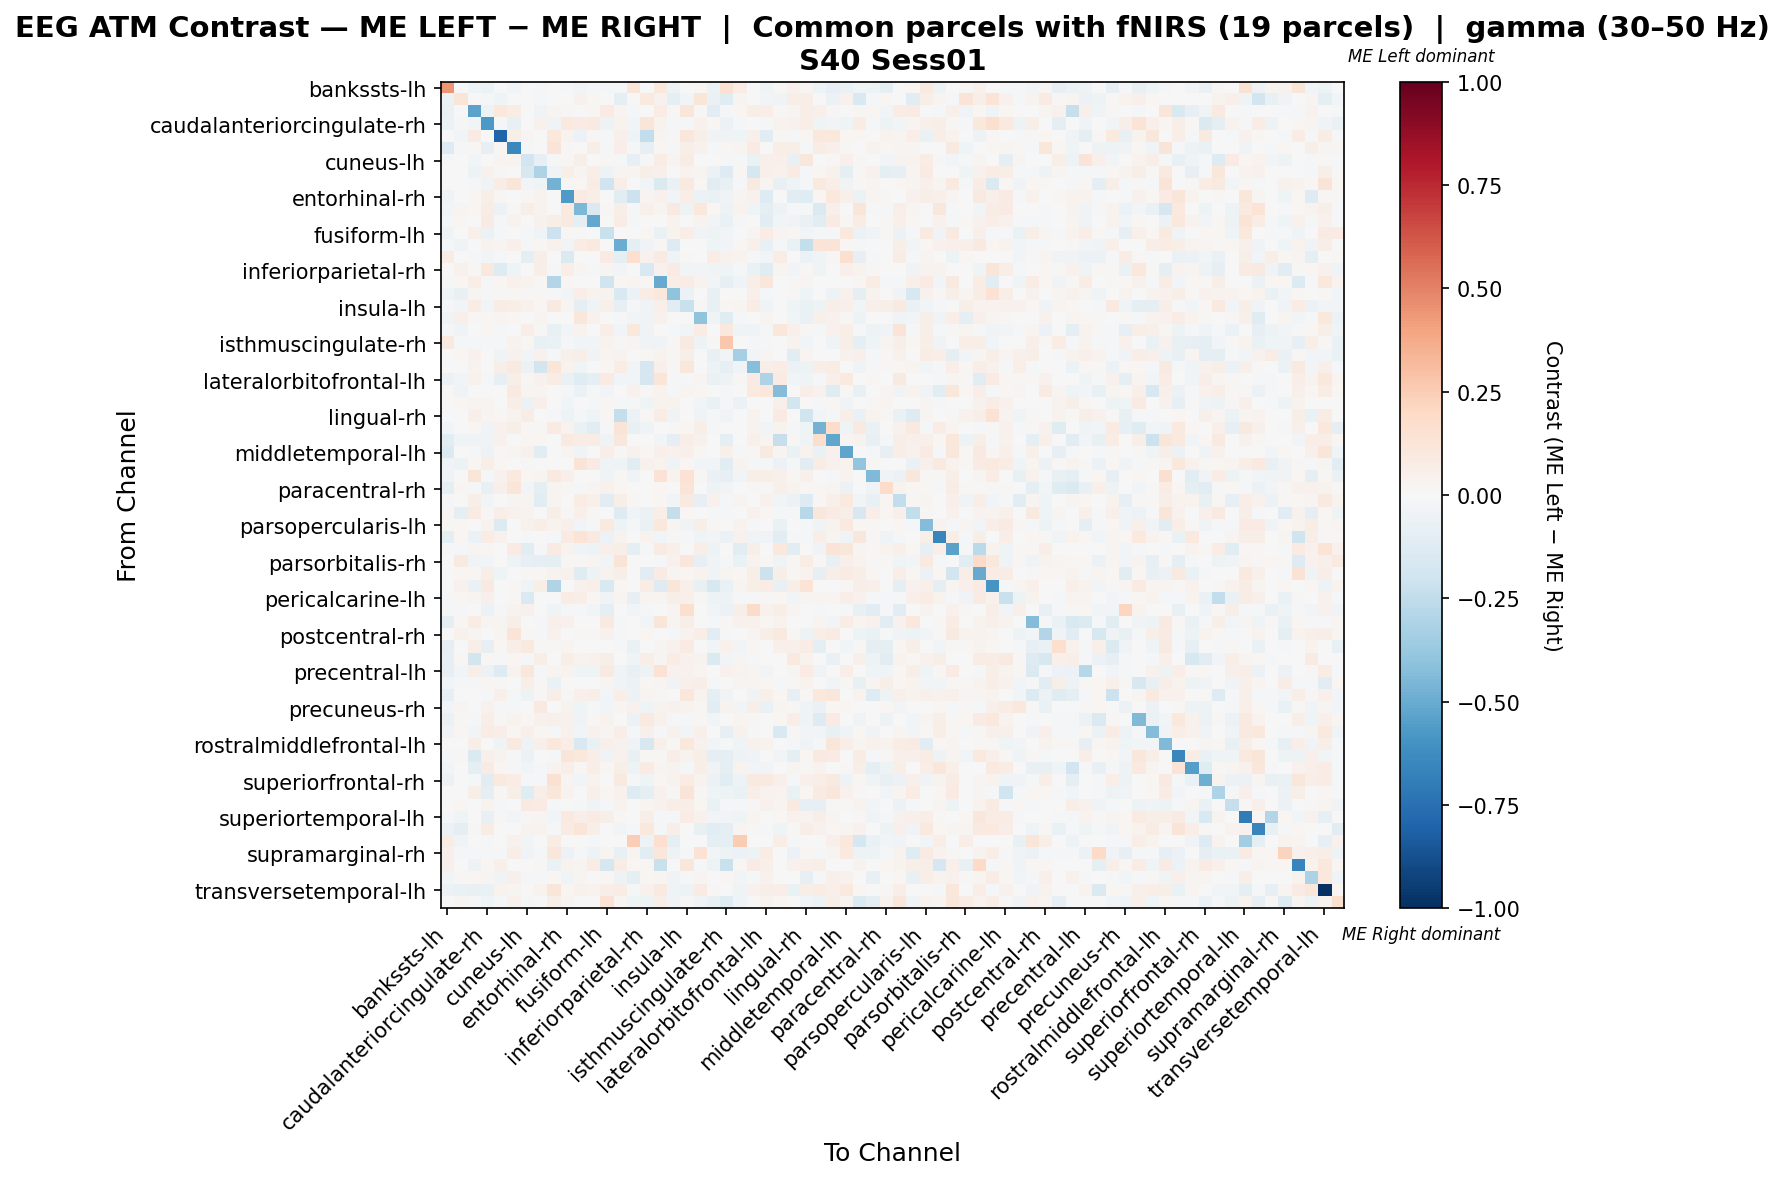

The data file committed next to this chart (first rows):
, bankssts-lh, bankssts-rh, caudalanteriorcingulate-lh, caudalanteriorcingulate-rh, caudalmiddlefrontal-lh, caudalmiddlefrontal-rh, cuneus-lh, cuneus-rh, entorhinal-lh, entorhinal-rh, frontalpole-lh, frontalpole-rh, fusiform-lh, fusiform-rh, inferiorparietal-lh, inferiorparietal-rh, inferiortemporal-lh, inferiortemporal-rh, insula-lh, insula-rh, isthmuscingulate-lh, isthmuscingulate-rh, lateraloccipital-lh
bankssts-lh, 0.4377, -0.004006, -0.03958, -0.0622, 0.0, -0.02513, -0.005654, -0.01414, 0.0, -0.008481, -0.0311, -0.01131, -0.01859, -0.01414, 0.1221, 0.003278, 0.106, -0.04806, -0.006695, 0.02144, -0.05788, 0.1488, 0.07472
bankssts-rh, -0.05843, 0.1186, 0.0, -0.01431, -0.04395, -0.003198, 0.0, -0.01128, 0.0, 0.005229, 0.04199, 0.02291, 0.0, -0.09093, -0.001513, 0.09606, 0.04581, -0.09715, -0.02442, 0.1191, -0.06837, -0.1225, 0.02672
caudalanteriorcingulate-lh, -0.06514, -0.005429, -0.5386, -0.04804, 0.105, 0.07755, -0.001636, -0.03498, 0.02947, 0.01387, 0.005213, 0.0218, 0.08574, 0.02576, -0.01598, 0.003964, 0.07217, 0.01469, 0.1207, 0.008746, -0.103, -0.01693, 0.02232
caudalanteriorcingulate-rh, -0.0603, -0.02316, -0.02852, -0.5739, -0.01598, -0.07562, -0.001931, 0.04583, -0.03395, 0.09739, 0.08545, 0.09371, -0.05464, 0.03793, -0.02593, 0.1196, 0.03401, -0.01206, -0.00995, 0.03992, 0.02231, -0.0591, -0.01948
caudalmiddlefrontal-lh, 0.0, -0.02405, 0.07957, -0.0008874, -0.7969, 0.05685, 0.03058, -0.001441, 0.1027, 0.03524, -0.05962, 0.02005, -0.01274, 0.05241, -0.04122, -0.2446, 0.0266, 0.0133, 0.1162, 0.05541, -0.03679, -0.03336, -0.04067
caudalmiddlefrontal-rh, -0.1255, -0.01714, 0.01435, -0.0842, 0.02042, -0.6436, -0.01164, 0.0, 0.1291, 0.01455, 0.006489, 0.05778, -0.01069, 0.06932, -0.01665, -0.07964, 0.02153, -0.009112, 0.05666, 0.04018, -0.0116, 0.02006, 0.02461
cuneus-lh, -0.01018, 0.002105, -0.0278, -0.005285, 0.02349, 0.02393, -0.1903, -0.08222, -0.01791, 0.008761, 0.0555, -0.00186, 0.01336, -0.01914, -0.08164, -0.02109, 0.07576, 0.02849, 0.07278, 0.007782, -0.004698, -0.01013, -0.02031
cuneus-rh, -0.006726, -0.005811, -0.05068, 0.03974, 0.009858, -0.003363, -0.1568, -0.3121, -0.03746, 0.05541, 0.03103, 0.06427, -0.04984, 0.03087, 0.02438, 0.05998, 0.04868, -0.004134, 0.03546, 0.03103, -0.0597, -0.1278, 0.02102
entorhinal-lh, 0.0, 0.0, -0.0206, -0.03524, 0.07134, 0.1214, -0.02735, -0.04652, -0.4756, 0.01387, 0.01667, 0.073, -0.1965, 0.0696, -0.002629, -0.02882, -0.1459, -0.06639, 0.09306, 0.02186, -0.1052, -0.07624, -0.009151
entorhinal-rh, -0.03151, -0.003284, 0.01992, 0.06089, 0.01238, 0.004439, 0.0144, 0.03486, 0.005956, -0.5638, 0.08507, 0.06738, 0.00462, -0.1088, -0.2171, 0.03086, 0.04483, -0.02624, 0.06291, -0.06034, -0.06872, -0.03851, 0.0262
frontalpole-lh, -0.02838, 0.02868, 0.01792, 0.07752, -0.06139, 0.01075, 0.05676, 0.03226, -0.003137, 0.09559, -0.448, -0.1439, 0.01553, 0.06213, -0.01135, 0.04794, 0.03017, 0.09215, -0.05452, 0.1019, 0.01598, -0.05392, 0.03704
frontalpole-rh, -0.01532, 0.01723, 0.002073, 0.07899, -0.02108, 0.03175, -0.001441, 0.04309, 0.05585, 0.08792, -0.1007, -0.5154, 0.005902, 0.07037, -0.01022, -0.004804, 0.004309, 0.03494, 0.007485, 0.03574, -0.02426, -0.06433, -0.01693
fusiform-lh, -0.04074, 0.0, 0.05142, -0.05672, -0.008793, 0.003116, -0.0141, -0.04321, -0.2145, 0.008674, 0.008305, 0.002113, -0.2198, -0.00235, 0.005585, 0.01822, -0.06399, 0.03582, 0.06443, -0.03294, -0.05336, -0.03007, -0.003089
fusiform-rh, -0.01417, -0.03411, 0.007333, 0.03667, 0.02495, 0.05337, -0.01457, 0.01695, 0.03962, -0.02788, 0.07766, 0.09983, -0.00537, -0.4963, -0.09919, -0.03125, 0.01173, -0.1266, 0.006481, 0.007204, -0.04047, -0.02775, 0.02339
inferiorparietal-lh, 0.07066, -0.0002132, -0.01684, -0.02748, -0.01663, 0.004538, -0.08991, 0.05648, 0.002943, -0.1449, -0.002375, -0.004751, 0.08115, -0.08789, 0.1647, 0.04042, 0.07945, -0.04637, 0.01347, -0.004503, 0.07552, 0.04584, 0.03379
inferiorparietal-rh, -0.005244, 0.04406, 0.008202, 0.1041, -0.1261, -0.04262, -0.007529, 0.0657, -0.02326, 0.06342, 0.02993, -0.01675, 0.03027, -0.02656, -0.002962, -0.1534, 0.04262, 0.08397, -0.02351, -0.02893, -0.03341, -0.04651, -0.009559
inferiortemporal-lh, -0.01609, 0.01836, 0.06371, -0.01527, 0.02309, 0.04668, 0.03721, 0.01329, -0.294, 0.02168, -0.001737, 0.003324, -0.1963, 0.01603, 0.02824, 0.01462, -0.5017, 0.06977, 0.07483, 0.03671, -0.0298, -0.08525, -0.03651
inferiortemporal-rh, -0.04123, -0.07705, 0.02572, -0.008898, 0.01276, 0.01704, 0.01478, 0.008315, -0.02035, -0.02567, 0.06747, 0.03742, 0.03837, -0.1524, -0.06229, 0.07099, 0.1024, -0.403, -0.0609, 0.005543, -0.07077, -0.005519, -0.00389
insula-lh, -0.02337, -0.02726, 0.07558, -0.02874, 0.07696, 0.06209, 0.03993, 0.02271, 0.09199, 0.02479, -0.08688, -0.04597, 0.0492, -0.08535, -0.008337, -0.04202, 0.05172, -0.1016, -0.2209, 0.01251, -0.0741, 0.01635, 0.02397
insula-rh, -0.0317, 0.04694, 0.008774, 0.02066, 0.02979, 0.02191, 0.007419, 0.02813, -0.003468, 0.007261, 0.1109, 0.04082, -0.005622, -0.01716, -0.02839, -0.03702, 0.04323, -0.001713, 0.0003993, -0.4015, -0.04149, -0.1235, -0.01234
isthmuscingulate-lh, -0.01581, -0.03897, -0.007787, 0.02001, -0.02255, 0.002582, 0.06418, 0.01246, -0.07423, -0.02469, 0.03316, -0.0001213, 0.06648, -0.02997, 0.1019, -0.03369, 0.00359, -0.02182, -0.02711, 0.07491, 0.003299, 0.1067, -0.04639
isthmuscingulate-rh, 0.086, -0.02037, -0.01221, -0.01711, -0.01237, 0.03764, 0.01615, -0.07091, -0.06718, -0.00933, -0.02986, -0.03012, 0.03892, 0.00917, 0.02906, -0.03594, -0.03391, 0.01152, 0.08904, -0.05438, 0.0136, 0.2682, -0.006825
lateraloccipital-lh, 0.001463, 0.02076, 0.04131, 0.001774, -0.03657, 0.03994, -0.02377, 0.04153, -0.01049, 0.05286, 0.0607, -0.03192, 0.02998, 0.03644, 0.001424, 0.01067, 0.03715, 0.009521, 0.05933, 0.003277, -0.07695, -0.02926, -0.3341
lateraloccipital-rh, -0.003494, 0.0, 0.03218, -0.003494, 0.05538, 0.08879, -0.0622, -0.1805, 0.1212, 0.03683, -0.04416, 0.006266, 0.01721, 0.07569, -0.02795, -0.1641, 0.05449, 0.01371, 0.1121, -0.0007667, -0.04892, -0.08355, -0.03648
lateralorbitofrontal-lh, -0.05763, -0.02357, 0.04522, -0.01989, -0.08473, 0.05746, 0.0205, 0.04415, 0.07178, -0.06597, -0.1225, -0.101, 0.07884, -0.02914, -0.02775, -0.1665, 0.1198, -0.01396, -0.01019, 0.02953, -0.0665, -0.04763, 0.007884
lateralorbitofrontal-rh, -0.002239, -0.03868, -0.007327, 7.920561709250894e-05, 0.006875, 0.09023, 0.02849, 0.02849, -0.004274, -0.01717, -0.05628, -0.02015, -0.02539, -0.003935, 0.04116, 0.01108, 0.03356, -0.01003, 0.02707, 0.01823, -0.002193, -0.01895, 0.0
lingual-lh, 0.0003702, 0.0223, 0.02819, 0.02819, -0.006749, 0.06819, -0.05743, 0.05427, 0.004546, -0.02623, 0.001643, -0.01651, 0.02304, -0.02115, -0.02029, -0.04605, 0.03153, 0.03741, 0.004573, -0.02786, -0.06506, -0.009787, -0.06159
lingual-rh, -0.001582, 0.007771, 0.053, 0.02844, 0.01715, 0.0331, 0.07676, -0.001605, -0.008268, -0.04731, -0.01682, -0.04101, 0.01822, -0.2404, -0.05974, 0.01121, 0.07361, -0.04269, -0.001628, -0.03205, -0.02188, -0.03593, 0.004284
medialorbitofrontal-lh, -0.02896, 0.004871, 0.02273, -0.03449, 0.04168, 0.06147, 0.01277, 0.01299, 0.08548, 0.0351, -0.06974, -0.1069, -0.01575, 0.1278, -0.07241, -0.04121, 0.006845, 0.008469, 0.01724, 0.05954, -0.01944, -0.006714, 0.002105
medialorbitofrontal-rh, -0.1146, -0.04443, -0.03636, -0.04016, 0.04091, 0.005577, 0.01573, 0.02288, 0.0007232, 0.09152, 0.07432, 0.0738, -0.0316, 0.1134, -0.002391, 0.002344, -0.0287, -0.09221, 0.06574, 0.04133, 0.003774, -0.09936, 0.006189
middletemporal-lh, -0.1373, -0.001764, -0.01555, -0.05372, 0.0205, 0.02919, 0.03934, -0.1163, -3.38023814439495e-05, 0.03007, -0.03185, 0.0041, 0.07007, 0.01367, 0.04235, 0.01697, 0.05249, 0.04031, 0.05183, 0.01756, -0.003339, 0.04784, -0.02092
middletemporal-rh, -0.033, -0.05282, 0.01822, 0.0674, 0.0195, -0.00557, 0.01468, 0.004289, -0.001176, -0.003304, 0.1261, 0.07823, -0.04468, -0.04049, -0.1108, 0.04683, 0.03643, -0.04467, 0.01929, -0.02881, -0.02518, -0.1048, 0.03643
paracentral-lh, -0.03704, -0.007645, 0.1204, -0.01737, 0.0411, 0.0987, 0.01586, 0.02967, 0.1008, 0.05024, -0.001477, -0.007061, -0.03764, 0.01292, -0.03352, 0.007629, 0.144, 0.03407, 0.141, 0.01175, -0.06527, -0.0835, -0.02881
paracentral-rh, -0.08856, 0.01608, -0.00896, -0.07652, 0.05039, 0.1201, -0.02419, -0.08856, 0.03, 0.0134, -0.009399, 0.02949, 0.04445, 0.01876, 0.0, 0.002681, 0.01951, -0.006447, 0.1287, 0.002681, -0.04805, -0.02962, 0.004275
parahippocampal-lh, -0.01797, 0.006083, 0.0558, -0.02727, 0.0009013, 0.02356, 0.02706, -0.1122, 0.02489, 0.005745, 0.07755, 0.04804, -0.1033, 0.05822, 0.01214, -0.002914, 0.01685, -0.02498, 0.09078, -0.08195, 0.04271, -0.0139, 0.02433
parahippocampal-rh, 0.01568, -0.08619, 0.07961, 0.008181, 0.0662, 0.04484, 0.0331, 0.004167, 0.05545, 0.008416, 0.04848, 0.01561, 0.001972, -0.1286, -0.04544, -0.05802, 0.07029, -0.238, 0.01531, 0.001065, -0.02333, -0.01037, 0.004697
parsopercularis-lh, 0.01164, 0.01745, -0.004007, 0.03571, -0.1365, -0.006005, 0.04071, 0.06458, 0.0379, 0.05194, -0.02423, -0.01581, 0.09686, -0.0523, -0.009817, -0.06651, 0.1025, 0.02508, -0.03125, 0.05495, 0.01104, -0.002184, 0.0351
parsopercularis-rh, -0.08923, 0.01838, -0.05525, 0.07578, 0.04009, -0.002739, -0.02078, 0.00127, -0.008997, 0.08419, 0.1383, 0.08947, -0.05584, 0.03393, 0.00176, 0.03721, -0.02811, 0.0109, -0.01169, -0.03843, -0.02396, -0.05818, 0.04386
parsorbitalis-lh, -0.02011, -0.01368, 0.02704, 0.01802, 0.00184, 0.08111, -0.1121, -0.0126, 0.07886, 0.03438, -0.03345, -0.05248, 0.05132, 0.05816, -0.09353, -0.02328, 0.08411, 0.04806, -0.0009121, 0.06008, -0.0539, 0.003004, -0.1132
parsorbitalis-rh, 0.0, 0.08789, -0.03537, -0.02921, 0.003139, -0.04865, -0.08064, -0.08969, -0.08993, 0.009417, 0.01256, 0.02511, -0.02354, 0.1287, -0.0035, 0.006157, -0.01026, 0.04612, 0.1099, -0.08172, -0.03573, -0.021, -0.06724
parstriangularis-lh, 0.006287, 0.01868, 0.01743, 0.05604, -0.04052, 0.002792, 0.01245, 0.01266, 0.03648, 0.04398, -0.1206, -0.05368, 0.03739, 0.05741, 0.003736, -0.1108, 0.08095, 0.02903, 0.02071, 0.03362, -0.03332, 0.02864, 0.01749
parstriangularis-rh, 0.0, 0.04471, -0.06619, 0.09241, 0.004471, 0.009801, -0.04661, 0.05515, -0.2991, 0.007476, 0.04471, 0.05366, -0.1524, 0.01639, 0.0, 0.07601, -0.1302, 0.1207, 0.04769, -0.07661, -0.1577, -0.06279, 0.02534
pericalcarine-lh, -0.008661, 0.02273, 0.02467, 0.05057, -0.003973, 0.009662, -0.1412, -0.0002573, 0.006775, 0.07164, 0.06406, 0.02293, -0.03279, 0.02481, -0.08381, 0.02781, 0.02907, 0.05757, 0.05454, 0.01341, -0.04837, -0.04931, -0.01006
pericalcarine-rh, -0.01435, -0.01793, 0.005679, -0.05929, -0.01034, 0.03246, 0.04483, 0.006218, -0.04011, -0.01076, -0.01076, -0.02702, -0.08655, -0.003645, -0.02492, -0.01417, 0.006277, 0.02738, 0.1602, 0.0, -0.03102, -0.05852, 0.06151
postcentral-lh, -0.09402, 0.01983, 0.0755, 0.03078, 0.02996, 0.05554, -0.002064, -0.02317, 0.05363, 0.0438, -0.005493, -0.00727, 0.0876, -0.01632, 0.003806, -0.024, 0.1232, 0.02818, 0.06033, 0.002316, -0.01318, 0.008185, 0.04161
postcentral-rh, 0.002194, 0.04468, 0.02708, -0.003512, 0.02396, 0.1286, 0.01347, -0.01501, 0.04603, 0.003378, 0.009478, 0.01466, 0.04077, -0.01387, -0.0008359, 0.01606, 0.001271, -0.008736, 0.03594, 0.06534, -0.1021, -0.01843, 0.001799
posteriorcingulate-lh, -0.08663, 0.006198, 0.06206, -0.08348, 0.01862, 0.06822, 0.09919, 0.01551, 0.01551, 0.031, -0.003083, -0.003078, -0.006109, -0.01238, -0.06807, 0.006219, 0.03105, 0.04029, 0.08058, 0.006198, -0.02781, 0.04661, -0.02475
posteriorcingulate-rh, -0.08451, 0.01732, -0.1833, 0.01953, -0.01643, 0.01958, -0.01086, 0.05853, -0.004829, 0.06063, 0.03895, 0.04042, 0.06063, 0.002363, -0.04105, 0.06929, 0.02546, 0.07795, 0.04042, 0.03176, -0.1483, -0.02577, 0.0274
precentral-lh, -0.07977, -0.03114, 0.05788, -0.05703, -0.1314, 0.03462, 0.1128, -0.01417, 0.02938, 0.03148, -0.04094, -0.04234, 0.08814, -0.04059, -0.0733, -0.05319, 0.1471, 0.04354, 0.04057, 0.02938, -0.002455, 0.04407, 0.03568
precentral-rh, -0.02484, -0.0234, -0.02117, 0.01649, 0.01105, 0.005258, 0.06198, 0.01121, -0.06811, 0.002217, 0.001115, 0.003678, 0.0253, -0.03285, -0.05961, 0.01921, 0.02482, -0.03622, 0.04949, 0.05845, -0.008498, -0.00178, 0.02563
precuneus-lh, -0.084, 0.003696, 0.0009715, -0.0212, 0.05091, -0.01746, -0.05163, 0.01294, 0.06747, 0.008331, 0.04808, 0.05918, -0.03046, 0.07024, -0.05722, 0.0259, 0.01109, 0.005545, 0.1109, 0.03237, -0.09598, -0.03138, -0.002736
precuneus-rh, -0.02475, 0.02848, 0.003323, 0.04588, -0.01812, -0.007844, -0.004683, 0.08942, -0.0008834, 0.03366, -0.04093, -0.008077, -0.02596, 0.03043, 0.04216, -0.04173, 0.03714, 0.04369, 0.03133, 0.01764, -0.1151, 0.03456, -0.03009
rostralanteriorcingulate-lh, -0.06371, 0.01288, -0.01284, 0.06876, 0.01371, 0.03311, 0.01993, 0.03986, 0.04853, 0.0399, -0.03564, 0.009018, 0.0388, -0.003631, -0.05683, 0.08683, 0.043, -0.01961, -0.02168, 0.01308, -0.03097, -0.001952, 0.02847
rostralanteriorcingulate-rh, -0.03859, 0.01825, -0.02402, 0.07525, 0.06392, 0.01878, 0.05114, 0.01825, -0.01047, 0.04657, -0.02995, 0.03954, 0.02958, 0.06627, -0.0148, 0.04961, -0.01723, 0.04277, -0.02956, 0.05361, -0.000642, -0.08175, 0.03953
rostralmiddlefrontal-lh, -0.005547, 0.0, 0.06434, 0.006988, -0.0348, 0.0939, -0.0481, 0.05008, 0.1024, 0.06595, -0.1497, -0.0703, 0.05252, 0.04531, -0.03328, -0.1564, 0.05152, 0.01514, 0.1078, 0.04659, -0.02646, -0.01715, -0.04161
rostralmiddlefrontal-rh, -0.009012, 0.01555, -0.145, 0.05251, 0.03717, -0.008395, -0.06032, -0.0004022, -0.0145, 0.1242, 0.1033, 0.06348, -0.03768, 0.04062, -0.0766, 0.01497, 0.007956, 0.06323, 0.03332, 0.05647, -0.09695, -0.09688, -0.04688
superiorfrontal-lh, -0.03043, 0.00365, -0.09986, 0.08118, 0.0178, -0.02266, -0.02908, -0.01517, 0.03349, 0.06769, 0.02074, 0.06933, 0.01692, 0.06227, -0.05072, 0.08054, 0.02889, 0.03738, -0.01434, 0.06044, -0.03586, -0.0919, 0.03143
superiorfrontal-rh, -0.05638, 0.0, -0.0211, -0.1166, 0.09817, 0.07439, -0.01189, -0.009852, 0.1512, 0.0266, -0.02384, 0.03127, 0.00655, 0.09197, -0.01208, -0.04019, 0.01678, 0.03289, 0.07176, 0.0349, -0.06035, -0.1027, -0.05033
superiorparietal-lh, -0.0002555, 0.007607, 0.05486, -0.0903, 0.01518, 0.05932, -0.1208, 0.06605, 0.113, 0.03308, 0.0004991, 0.05323, 0.02142, 0.04359, -0.1265, -0.08904, 0.04412, 0.01103, 0.1266, 0.009615, -0.04148, -0.0506, -0.07014
superiorparietal-rh, 0.0, 0.02194, -0.002292, 0.03777, -0.01241, -0.001723, 0.08831, 0.08104, -0.01413, 0.004566, -0.02102, -0.03705, -0.01129, 0.03203, -0.0005865, 0.02609, 0.04063, 0.06677, 0.0698, 0.01603, -0.06452, -0.01034, -0.01093
... 8 more rows
